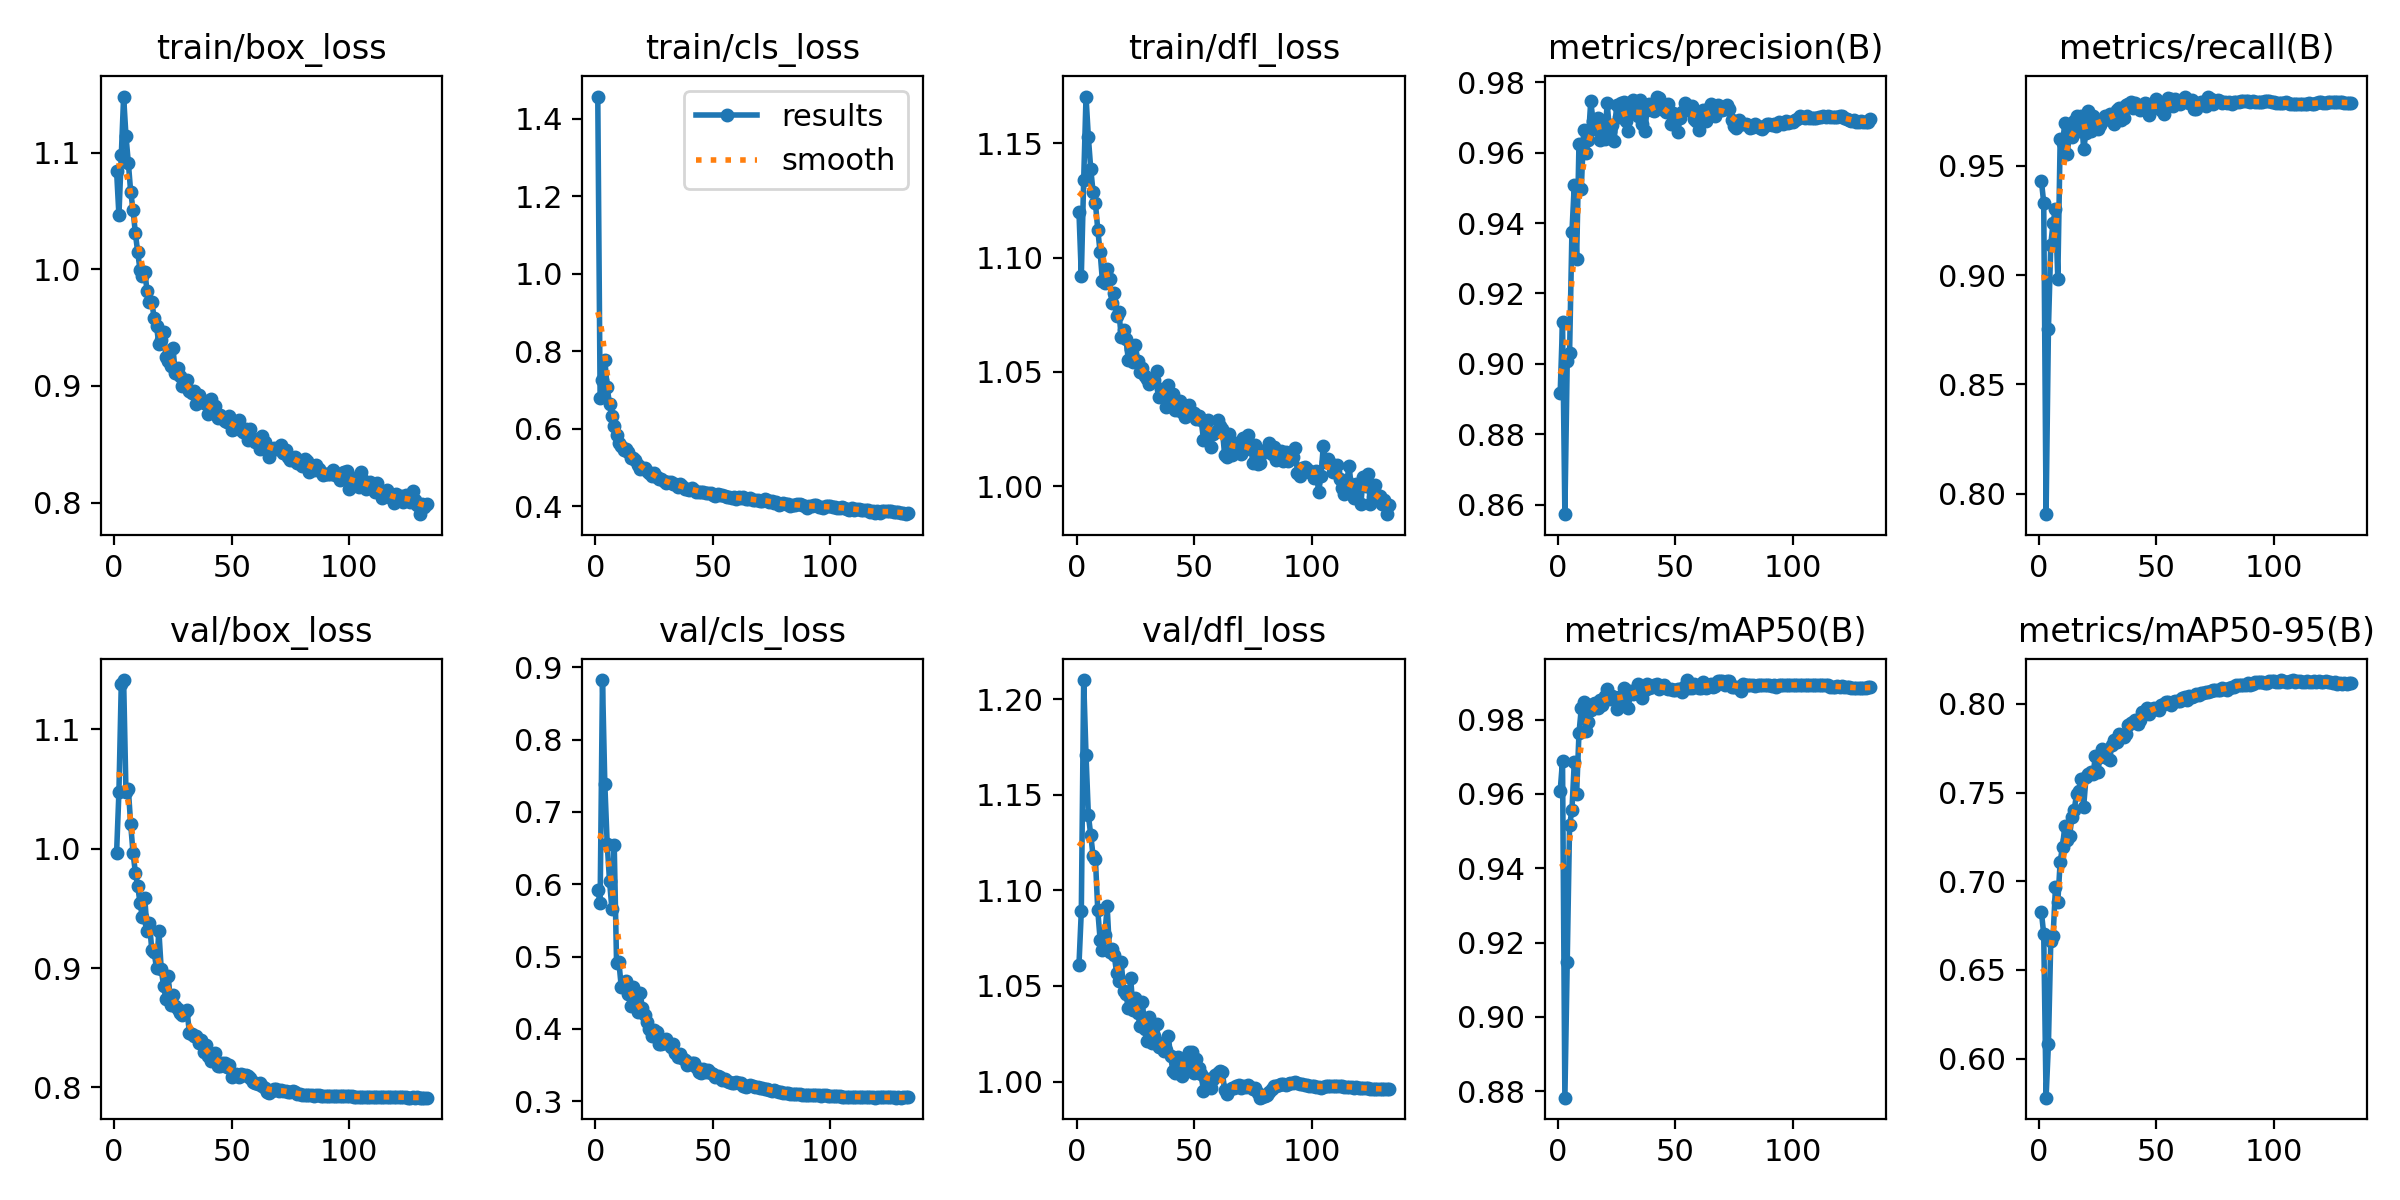

Data behind this chart, as committed beside it:
epoch, time, train/box_loss, train/cls_loss, train/dfl_loss, metrics/precision(B), metrics/recall(B), metrics/mAP50(B), metrics/mAP50-95(B), val/box_loss, val/cls_loss, val/dfl_loss, lr/pg0, lr/pg1, lr/pg2
1, 161.1, 1.084, 1.458, 1.12, 0.8916, 0.9432, 0.9608, 0.6828, 0.9962, 0.5921, 1.061, 0.003324, 0.003324, 0.003324
2, 323.3, 1.046, 0.6795, 1.092, 0.9118, 0.9331, 0.9689, 0.6702, 1.048, 0.5738, 1.089, 0.00664, 0.00664, 0.00664
3, 481.7, 1.098, 0.7249, 1.134, 0.8573, 0.7906, 0.8783, 0.578, 1.138, 0.8822, 1.21, 0.009941, 0.009941, 0.009941
4, 639.7, 1.148, 0.7785, 1.171, 0.9009, 0.8753, 0.9149, 0.6082, 1.141, 0.7385, 1.171, 0.009926, 0.009926, 0.009926
5, 799, 1.114, 0.7076, 1.153, 0.9032, 0.9139, 0.9516, 0.6661, 1.047, 0.6563, 1.139, 0.009901, 0.009901, 0.009901
6, 958, 1.091, 0.6634, 1.139, 0.9373, 0.924, 0.9555, 0.6693, 1.05, 0.605, 1.129, 0.009876, 0.009876, 0.009876
7, 1116, 1.067, 0.6328, 1.129, 0.9508, 0.9304, 0.9685, 0.6967, 1.021, 0.5662, 1.118, 0.009851, 0.009851, 0.009851
8, 1275, 1.051, 0.6081, 1.124, 0.9297, 0.8982, 0.96, 0.6885, 0.9967, 0.6541, 1.116, 0.009827, 0.009827, 0.009827
9, 1433, 1.031, 0.5845, 1.112, 0.9624, 0.9623, 0.9763, 0.711, 0.98, 0.4905, 1.09, 0.009802, 0.009802, 0.009802
10, 1593, 1.014, 0.5638, 1.102, 0.9498, 0.9604, 0.9831, 0.7196, 0.9688, 0.4922, 1.074, 0.009777, 0.009777, 0.009777
11, 1756, 0.9993, 0.5551, 1.09, 0.9665, 0.9696, 0.9847, 0.7313, 0.9542, 0.458, 1.069, 0.009753, 0.009753, 0.009753
12, 1916, 0.9944, 0.5443, 1.089, 0.9598, 0.9553, 0.977, 0.723, 0.9426, 0.4642, 1.077, 0.009728, 0.009728, 0.009728
13, 2074, 0.9979, 0.5469, 1.095, 0.9637, 0.9655, 0.9793, 0.7254, 0.9584, 0.4664, 1.092, 0.009703, 0.009703, 0.009703
14, 2232, 0.9812, 0.5391, 1.091, 0.9746, 0.9632, 0.9826, 0.7361, 0.9313, 0.4477, 1.068, 0.009678, 0.009678, 0.009678
15, 2391, 0.9718, 0.5245, 1.08, 0.9691, 0.9706, 0.9841, 0.7404, 0.9376, 0.4317, 1.069, 0.009654, 0.009654, 0.009654
16, 2550, 0.9722, 0.5239, 1.085, 0.9667, 0.9729, 0.9844, 0.7493, 0.915, 0.4582, 1.066, 0.009629, 0.009629, 0.009629
17, 2709, 0.9578, 0.5205, 1.075, 0.9699, 0.9661, 0.9831, 0.7506, 0.9132, 0.4324, 1.057, 0.009604, 0.009604, 0.009604
18, 2869, 0.9512, 0.5057, 1.076, 0.9636, 0.9727, 0.9853, 0.7577, 0.8997, 0.4235, 1.052, 0.009579, 0.009579, 0.009579
19, 3028, 0.9358, 0.4966, 1.065, 0.9674, 0.9577, 0.9838, 0.7421, 0.9313, 0.4503, 1.062, 0.009555, 0.009555, 0.009555
20, 3186, 0.9392, 0.4982, 1.068, 0.9638, 0.9651, 0.9864, 0.7585, 0.8989, 0.4289, 1.048, 0.00953, 0.00953, 0.00953
21, 3345, 0.9459, 0.499, 1.064, 0.9741, 0.9752, 0.9883, 0.7604, 0.8853, 0.42, 1.046, 0.009505, 0.009505, 0.009505
22, 3505, 0.9249, 0.4901, 1.055, 0.9662, 0.9661, 0.9856, 0.7615, 0.8739, 0.4091, 1.038, 0.00948, 0.00948, 0.00948
23, 3664, 0.9217, 0.4856, 1.06, 0.968, 0.9726, 0.9863, 0.7604, 0.893, 0.4002, 1.054, 0.009456, 0.009456, 0.009456
24, 3823, 0.9173, 0.4787, 1.054, 0.9632, 0.9691, 0.9858, 0.7705, 0.8687, 0.3902, 1.038, 0.009431, 0.009431, 0.009431
25, 3982, 0.9326, 0.486, 1.062, 0.9737, 0.9667, 0.9828, 0.7616, 0.8771, 0.3985, 1.043, 0.009406, 0.009406, 0.009406
26, 4142, 0.9108, 0.4753, 1.055, 0.9702, 0.9685, 0.9861, 0.77, 0.868, 0.3956, 1.036, 0.009381, 0.009381, 0.009381
27, 4302, 0.9149, 0.471, 1.05, 0.9741, 0.9703, 0.9857, 0.7745, 0.8653, 0.3797, 1.029, 0.009357, 0.009357, 0.009357
28, 4462, 0.9088, 0.471, 1.052, 0.9745, 0.973, 0.9884, 0.7729, 0.8622, 0.3796, 1.041, 0.009332, 0.009332, 0.009332
29, 4620, 0.8997, 0.4663, 1.048, 0.9689, 0.9713, 0.9867, 0.7695, 0.8606, 0.3805, 1.027, 0.009307, 0.009307, 0.009307
30, 4778, 0.8996, 0.4601, 1.047, 0.9662, 0.9738, 0.9832, 0.7682, 0.8633, 0.3859, 1.021, 0.009282, 0.009282, 0.009282
31, 4936, 0.9049, 0.4619, 1.045, 0.9725, 0.9734, 0.9876, 0.7767, 0.8645, 0.3802, 1.034, 0.009258, 0.009258, 0.009258
32, 5095, 0.896, 0.4616, 1.046, 0.975, 0.9692, 0.9867, 0.7797, 0.8454, 0.3758, 1.02, 0.009233, 0.009233, 0.009233
33, 5254, 0.8943, 0.4577, 1.046, 0.9726, 0.9755, 0.9875, 0.7787, 0.8446, 0.3794, 1.024, 0.009208, 0.009208, 0.009208
34, 5415, 0.8953, 0.4577, 1.05, 0.9703, 0.9765, 0.9896, 0.7832, 0.8428, 0.3664, 1.03, 0.009183, 0.009183, 0.009183
35, 5574, 0.8845, 0.4491, 1.039, 0.975, 0.9708, 0.988, 0.781, 0.843, 0.3619, 1.018, 0.009158, 0.009158, 0.009158
36, 5732, 0.8925, 0.4585, 1.043, 0.9683, 0.9716, 0.9858, 0.7813, 0.8368, 0.3656, 1.02, 0.009134, 0.009134, 0.009134
37, 5890, 0.8887, 0.4515, 1.039, 0.9661, 0.978, 0.9881, 0.7831, 0.8396, 0.3604, 1.016, 0.009109, 0.009109, 0.009109
38, 6048, 0.8849, 0.4456, 1.035, 0.9723, 0.9783, 0.9895, 0.7878, 0.8294, 0.3575, 1.017, 0.009084, 0.009084, 0.009084
39, 6207, 0.8851, 0.4458, 1.044, 0.974, 0.9792, 0.9885, 0.7892, 0.8353, 0.3506, 1.024, 0.009059, 0.009059, 0.009059
40, 6366, 0.876, 0.4417, 1.039, 0.9722, 0.9762, 0.9887, 0.7899, 0.8264, 0.3523, 1.013, 0.009035, 0.009035, 0.009035
41, 6526, 0.8884, 0.447, 1.04, 0.972, 0.9786, 0.9892, 0.7906, 0.8219, 0.3528, 1.005, 0.00901, 0.00901, 0.00901
42, 6685, 0.8802, 0.4428, 1.033, 0.976, 0.9767, 0.9895, 0.7887, 0.8269, 0.3528, 1.005, 0.008985, 0.008985, 0.008985
43, 6843, 0.8831, 0.4376, 1.033, 0.9755, 0.9757, 0.9882, 0.7908, 0.8292, 0.3474, 1.013, 0.00896, 0.00896, 0.00896
44, 7002, 0.8724, 0.4376, 1.037, 0.9737, 0.9776, 0.9889, 0.7952, 0.8182, 0.3403, 1.011, 0.008936, 0.008936, 0.008936
45, 7161, 0.875, 0.438, 1.032, 0.972, 0.9787, 0.9893, 0.796, 0.8181, 0.3396, 1.003, 0.008911, 0.008911, 0.008911
46, 7321, 0.8727, 0.4378, 1.03, 0.9717, 0.9782, 0.9884, 0.7978, 0.8208, 0.3447, 1.005, 0.008886, 0.008886, 0.008886
47, 7479, 0.8696, 0.4339, 1.032, 0.974, 0.973, 0.9883, 0.7945, 0.8206, 0.341, 1.008, 0.008861, 0.008861, 0.008861
48, 7639, 0.869, 0.4351, 1.035, 0.9683, 0.977, 0.9881, 0.7968, 0.8169, 0.3432, 1.015, 0.008837, 0.008837, 0.008837
49, 7798, 0.8741, 0.4332, 1.031, 0.9712, 0.9772, 0.9878, 0.7978, 0.8189, 0.3386, 1.016, 0.008812, 0.008812, 0.008812
50, 7956, 0.8619, 0.4296, 1.032, 0.9689, 0.9805, 0.988, 0.7973, 0.8085, 0.3373, 1.005, 0.008787, 0.008787, 0.008787
51, 8115, 0.8633, 0.4256, 1.029, 0.9659, 0.9783, 0.9883, 0.7965, 0.8107, 0.3335, 1.012, 0.008762, 0.008762, 0.008762
52, 8273, 0.8644, 0.4307, 1.031, 0.9698, 0.9755, 0.9883, 0.7995, 0.8112, 0.3353, 1.007, 0.008738, 0.008738, 0.008738
53, 8432, 0.8707, 0.4303, 1.029, 0.9715, 0.9738, 0.9875, 0.8002, 0.8088, 0.3332, 1.004, 0.008713, 0.008713, 0.008713
54, 8592, 0.862, 0.4283, 1.02, 0.974, 0.9768, 0.9889, 0.8011, 0.8108, 0.3293, 0.9948, 0.008688, 0.008688, 0.008688
55, 8751, 0.8603, 0.4277, 1.028, 0.9729, 0.9811, 0.9906, 0.8012, 0.8107, 0.331, 1.001, 0.008663, 0.008663, 0.008663
56, 8910, 0.8626, 0.4249, 1.029, 0.9721, 0.9805, 0.9885, 0.7993, 0.8102, 0.3277, 1.002, 0.008639, 0.008639, 0.008639
57, 9068, 0.8535, 0.4236, 1.017, 0.9733, 0.9771, 0.9886, 0.8013, 0.8095, 0.3263, 0.9965, 0.008614, 0.008614, 0.008614
58, 9226, 0.8628, 0.4204, 1.023, 0.9696, 0.9808, 0.9895, 0.8014, 0.808, 0.3247, 1.001, 0.008589, 0.008589, 0.008589
59, 9386, 0.8532, 0.4238, 1.024, 0.9689, 0.9791, 0.9891, 0.8014, 0.8043, 0.3258, 1.004, 0.008564, 0.008564, 0.008564
60, 9544, 0.8515, 0.4196, 1.029, 0.9666, 0.9784, 0.9884, 0.8017, 0.8035, 0.3261, 1.005, 0.00854, 0.00854, 0.00854
... 73 more rows
